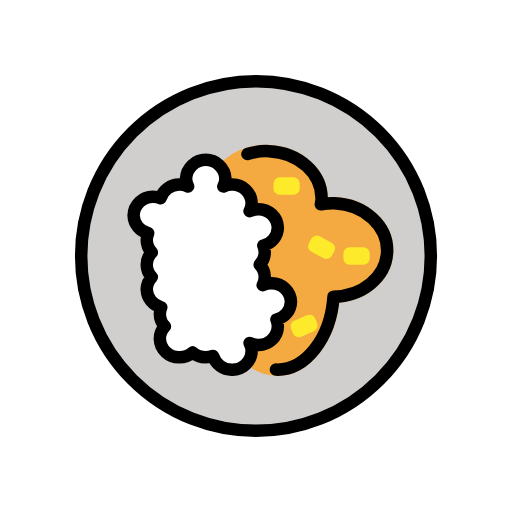
t = 0.00 s
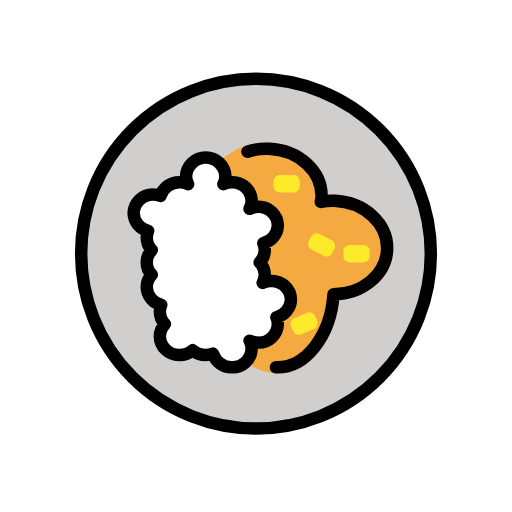
t = 0.48 s
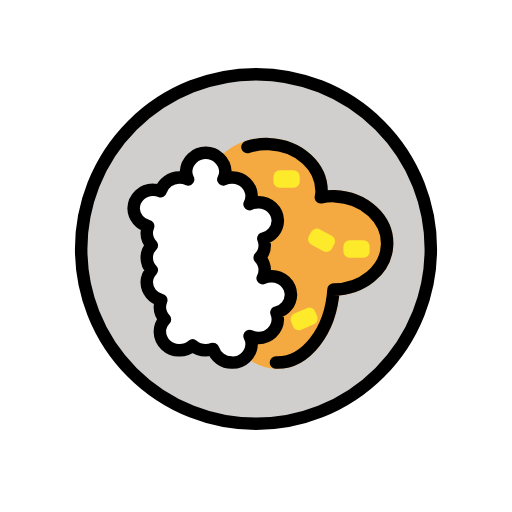
t = 1.43 s
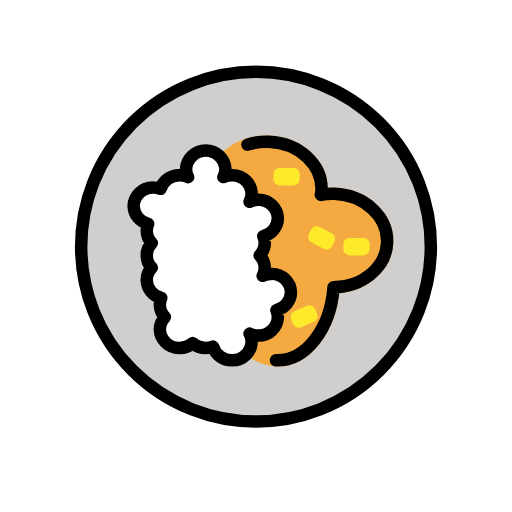
t = 1.90 s
t = 2.38 s: frame unchanged from t = 1.43 s, image omitted
t = 3.33 s: frame unchanged from t = 0.48 s, image omitted

The animated SVG that drew these frames (rendered in a browser with its animation timeline set to each time). Animation: 1 SMIL element (animateTransform=1); one cycle of 3.80 s, repeats indefinitely.

<?xml version='1.0' encoding='utf-8'?>
<svg xmlns="http://www.w3.org/2000/svg" id="emoji" viewBox="-5 -5 82 82" width="200" height="200" role="img">
  <title>OpenMoji: curry rice</title><g><g id="color">
    <circle cx="36" cy="36" r="28" fill="#d0cfce" />
    <path fill="#f4aa41" stroke="#f4aa41" stroke-miterlimit="10" stroke-width="2" d="M56.9944,35.361c.1706-4.1391-3.6059-7.6409-8.4351-7.8214a10.0471,10.0471,0,0,0-2.1748.1782,6.3414,6.3414,0,0,0,.11-.69c.1706-4.1391-3.6059-7.6409-8.4351-7.8215s-8.8824,3.0286-9.053,7.1676a7.413,7.413,0,0,0,4.5029,6.8219,15.84,15.84,0,0,0-2.5482,8.1892c-.2842,6.8948,3.4,12.63,8.2294,12.811,4.7186.1764,8.774-5.02,9.2229-11.69C53.0282,42.4641,56.83,39.3621,56.9944,35.361Z" />
    <path fill="#fff" d="M41.6,43.3294a3.0615,3.0615,0,0,0-3.15-2.9647,3.2754,3.2754,0,0,0-1.3822.3127A2.7944,2.7944,0,0,0,37.4,39.3765,2.85,2.85,0,0,0,36.5825,37.4,2.85,2.85,0,0,0,37.4,35.4235a2.799,2.799,0,0,0-.23-1.1023A2.9941,2.9941,0,0,0,39.5,31.4706a3.0615,3.0615,0,0,0-3.15-2.9647,3.2754,3.2754,0,0,0-1.3822.3127,2.7948,2.7948,0,0,0,.3322-1.301,3.0616,3.0616,0,0,0-3.15-2.9647,3.2754,3.2754,0,0,0-1.3822.3127A2.7944,2.7944,0,0,0,31.1,23.5647a3.1558,3.1558,0,0,0-6.3,0,2.7944,2.7944,0,0,0,.3322,1.3009,3.2754,3.2754,0,0,0-1.3822-.3127,3.1149,3.1149,0,0,0-3.0287,2.1934,3.3064,3.3064,0,0,0-1.1713-.2169,3.0615,3.0615,0,0,0-3.15,2.9647,2.994,2.994,0,0,0,2.3305,2.8506,2.8,2.8,0,0,0-.23,1.1024,2.85,2.85,0,0,0,.8175,1.9764,2.7981,2.7981,0,0,0,0,3.953A2.85,2.85,0,0,0,18.5,41.3529a2.9939,2.9939,0,0,0,2.3305,2.8506,2.8,2.8,0,0,0-.23,1.1024,2.85,2.85,0,0,0,.8175,1.9765A2.85,2.85,0,0,0,20.6,49.2588a3.0615,3.0615,0,0,0,3.15,2.9647,3.2367,3.2367,0,0,0,2.1-.7694,3.2367,3.2367,0,0,0,2.1.7694,3.3042,3.3042,0,0,0,1.1713-.2169A3.1149,3.1149,0,0,0,32.15,54.2a3.0615,3.0615,0,0,0,3.15-2.9647,2.7944,2.7944,0,0,0-.3322-1.3009,3.2754,3.2754,0,0,0,1.3822.3127,3.0616,3.0616,0,0,0,3.15-2.9647,2.8,2.8,0,0,0-.23-1.1024A2.9941,2.9941,0,0,0,41.6,43.3294Z" />
    <rect x="38.8" y="23.4" rx="1" width="4.2" height="2.8" fill="#fcea2b" />
    <rect x="44.4" y="33.2" rx="1" width="4.2" height="2.8" transform="translate(21.3601 -17.6245) rotate(27.6423)" fill="#fcea2b" />
    <rect x="41.6" y="45.8" rx="1" width="4.2" height="2.8" transform="translate(-15.1742 21.2894) rotate(-23.4507)" fill="#fcea2b" />
    <rect x="50" y="34.6" rx="1" width="4.2" height="2.8" fill="#fcea2b" />
  </g>
  <g id="line">
    <circle cx="36" cy="36" r="28" fill="none" stroke="#000" stroke-miterlimit="10" stroke-width="2" />
    <path fill="none" stroke="#000" stroke-linecap="round" stroke-linejoin="round" stroke-width="2" d="M41.6,43.3294a3.0615,3.0615,0,0,0-3.15-2.9647,3.2754,3.2754,0,0,0-1.3822.3127A2.7944,2.7944,0,0,0,37.4,39.3765,2.85,2.85,0,0,0,36.5825,37.4,2.85,2.85,0,0,0,37.4,35.4235a2.799,2.799,0,0,0-.23-1.1023A2.9941,2.9941,0,0,0,39.5,31.4706a3.0615,3.0615,0,0,0-3.15-2.9647,3.2754,3.2754,0,0,0-1.3822.3127,2.7948,2.7948,0,0,0,.3322-1.301,3.0616,3.0616,0,0,0-3.15-2.9647,3.2754,3.2754,0,0,0-1.3822.3127A2.7944,2.7944,0,0,0,31.1,23.5647a3.1558,3.1558,0,0,0-6.3,0,2.7944,2.7944,0,0,0,.3322,1.3009,3.2754,3.2754,0,0,0-1.3822-.3127,3.1149,3.1149,0,0,0-3.0287,2.1934,3.3064,3.3064,0,0,0-1.1713-.2169,3.0615,3.0615,0,0,0-3.15,2.9647,2.994,2.994,0,0,0,2.3305,2.8506,2.8,2.8,0,0,0-.23,1.1024,2.85,2.85,0,0,0,.8175,1.9764,2.7981,2.7981,0,0,0,0,3.953A2.85,2.85,0,0,0,18.5,41.3529a2.9939,2.9939,0,0,0,2.3305,2.8506,2.8,2.8,0,0,0-.23,1.1024,2.85,2.85,0,0,0,.8175,1.9765A2.85,2.85,0,0,0,20.6,49.2588a3.0615,3.0615,0,0,0,3.15,2.9647,3.2367,3.2367,0,0,0,2.1-.7694,3.2367,3.2367,0,0,0,2.1.7694,3.3042,3.3042,0,0,0,1.1713-.2169A3.1149,3.1149,0,0,0,32.15,54.2a3.0615,3.0615,0,0,0,3.15-2.9647,2.7944,2.7944,0,0,0-.3322-1.3009,3.2754,3.2754,0,0,0,1.3822.3127,3.0616,3.0616,0,0,0,3.15-2.9647,2.8,2.8,0,0,0-.23-1.1024A2.9941,2.9941,0,0,0,41.6,43.3294Z" />
    <path fill="none" stroke="#000" stroke-linecap="round" stroke-linejoin="round" stroke-width="2" d="M39.1906,54.1956c4.7186.1764,8.774-5.02,9.2229-11.69,4.6147-.0414,8.416-3.1434,8.5809-7.1445.1706-4.1391-3.6059-7.6409-8.4351-7.8214a10.0471,10.0471,0,0,0-2.1748.1782,6.3414,6.3414,0,0,0,.11-.69c.1706-4.1391-3.6059-7.6409-8.4351-7.8215a10.0118,10.0118,0,0,0-3.4279.4618" />
  </g>
<animateTransform attributeName="transform" type="translate" values="0 0;0 -1.5;0 0" dur="3.8s" repeatCount="indefinite" /></g></svg>
